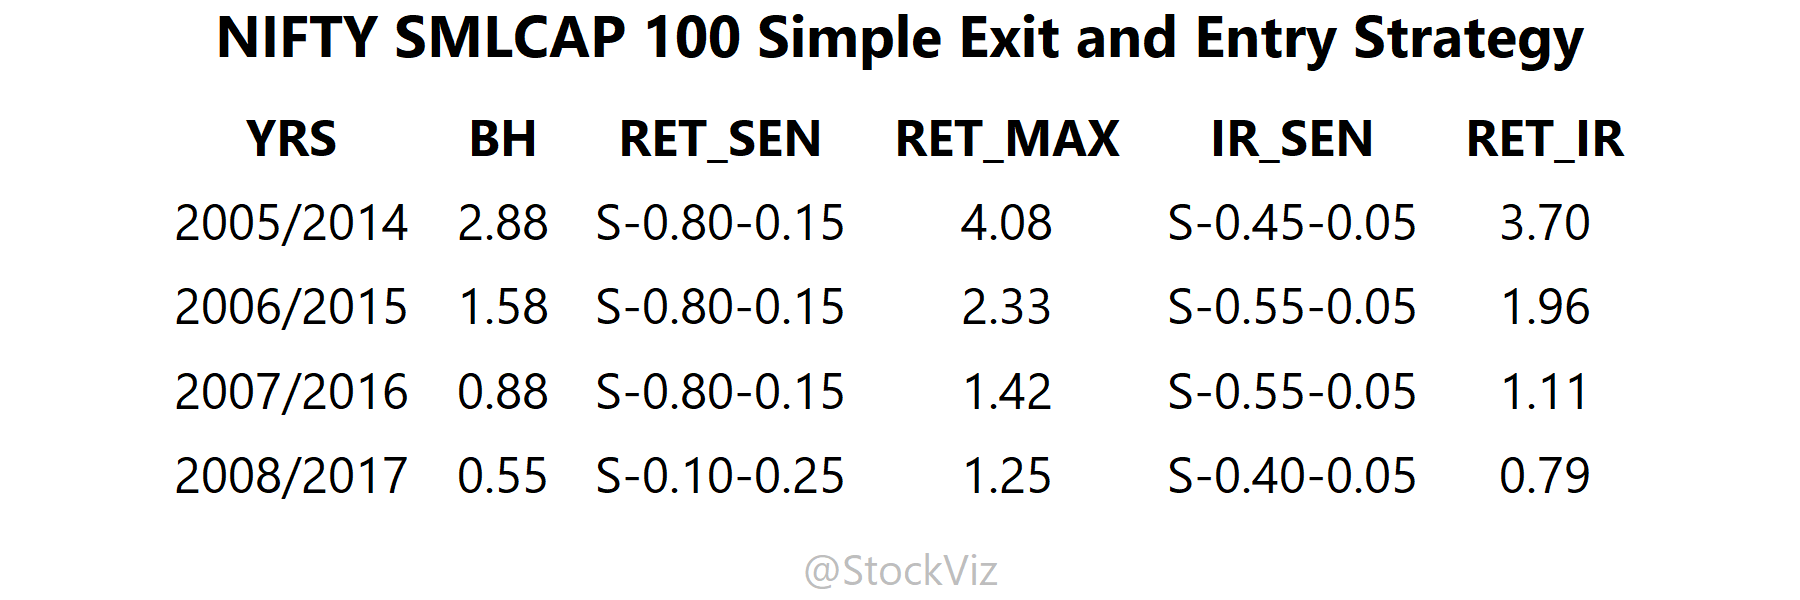

The file beside this chart, header and first rows:
YRS, BH, RET_SEN, RET_MAX, IR_SEN, RET_IR
2005/2014, 2.88, S-0.80-0.15, 4.08, S-0.45-0.05, 3.7
2006/2015, 1.58, S-0.80-0.15, 2.33, S-0.55-0.05, 1.96
2007/2016, 0.88, S-0.80-0.15, 1.42, S-0.55-0.05, 1.11
2008/2017, 0.55, S-0.10-0.25, 1.25, S-0.40-0.05, 0.79
